The GitHub repository atharv-Aade/Plant-Disease-Detection contains a labelled image folder "data" with 2 categories: healthy, infected. Examples follow, each with its label.

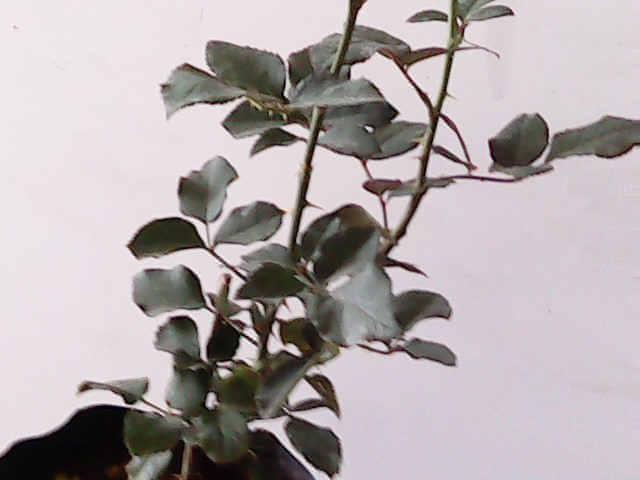
Label: healthy

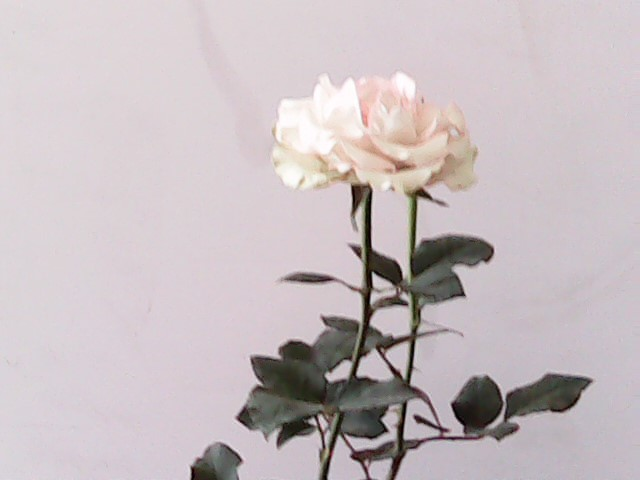
Label: healthy

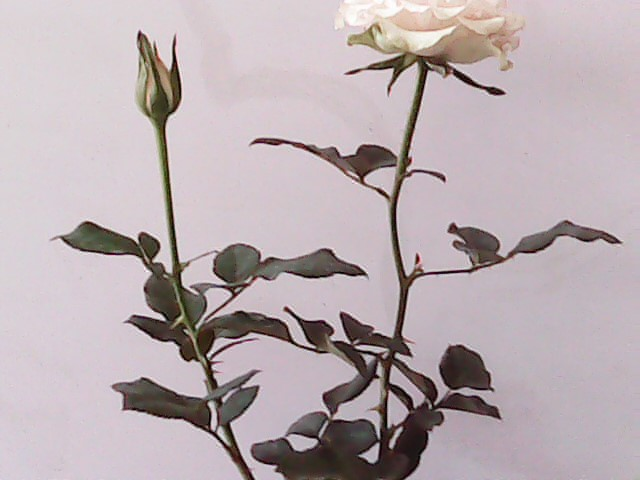
Label: healthy

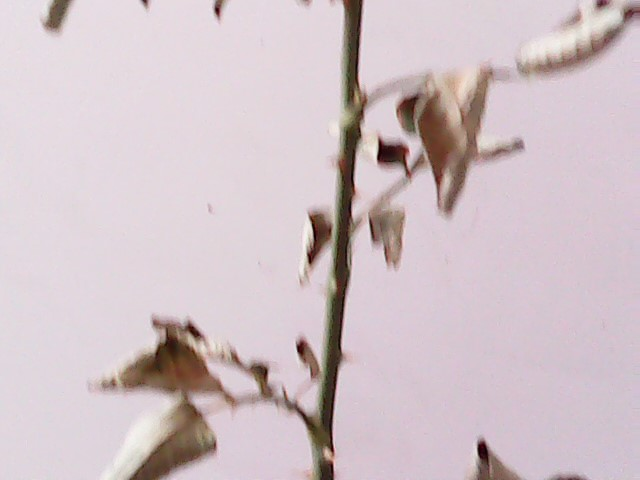
Label: infected

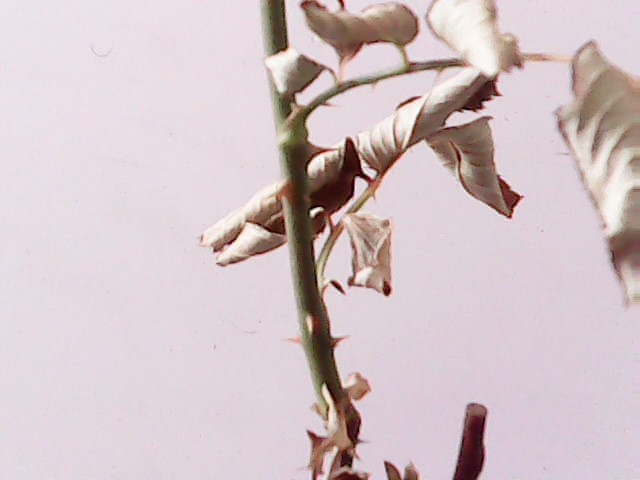
Label: infected

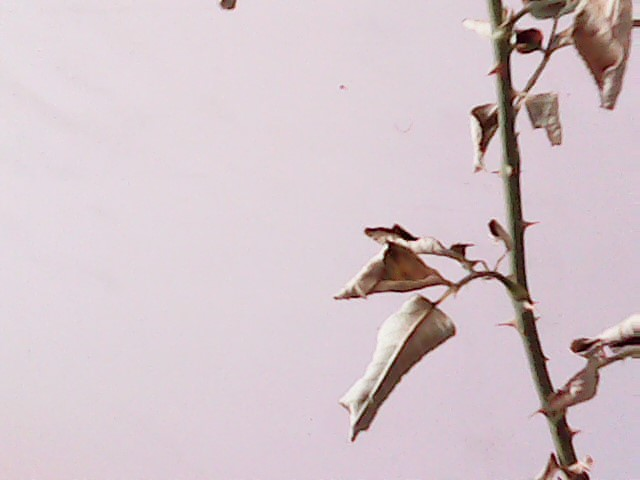
Label: infected
